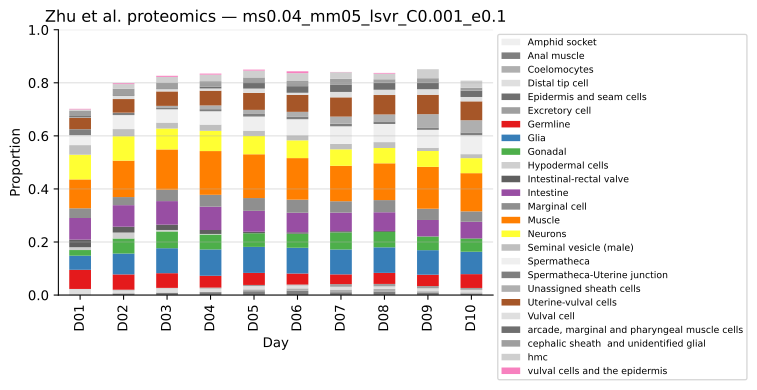

The table this chart was drawn from, first rows:
, AVJ, AWC, Amphid socket, Anal muscle, Apoptotic germ cells, Body wall muscle anterior, Body wall muscle middle, Body wall muscle posterior, Cephalic sheath, Coelomocytes, Differentiated germ, Distal tip, Embryonic cells, Excretory cells, Excretory duct, GLR, Glia_1, Glia_2, Glia_3, Glia_4, HSN, Hypodermis head, Hypodermis tail
LFQ intensity D1_1, 0.0, 0.01913, 0.0, 0.0009755, 0.01994, 0.02392, 0.01467, 0.01345, 0.02276, 0.0, 0.0, 0.02332, 0.0, 0.0, 0.04589, 0.0, 0.0545, 0.0, 0.0, 0.0, 0.02407, 0.0, 0.0
LFQ intensity D1_10, 0.01717, 0.02163, 0.0, 0.002795, 0.0139, 0.006981, 0.01756, 0.02184, 0.01349, 0.0, 0.0, 0.01178, 0.0, 0.001082, 0.02385, 0.0, 0.04603, 0.0, 0.0, 0.0, 0.03363, 0.00971, 0.0
LFQ intensity D1_11, 0.01388, 0.02183, 0.0, 0.005028, 0.01402, 0.01006, 0.007597, 0.005104, 0.03022, 0.0, 0.0, 0.01567, 0.0, 0.0, 0.04204, 0.0, 0.04284, 0.0, 0.0, 0.0, 0.02732, 0.00481, 0.0
LFQ intensity D1_2, 0.01567, 0.02234, 0.0, 0.001433, 0.02227, 0.01641, 0.00919, 0.007185, 0.01101, 0.0, 0.0, 0.0301, 0.0, 0.0, 0.03683, 0.001427, 0.03775, 0.0, 0.0, 0.0, 0.0251, 0.02029, 0.0
LFQ intensity D1_3, 0.0075, 0.02228, 0.0, 0.0, 0.0229, 0.01078, 0.01611, 0.005887, 0.01834, 0.0, 0.0, 0.02962, 0.0, 0.0, 0.03195, 0.0, 0.04115, 0.0, 0.0, 0.0, 0.0, 0.01873, 0.0
LFQ intensity D1_4, 0.01909, 0.02261, 0.0, 0.006843, 0.02297, 0.009968, 0.01114, 0.02795, 0.0184, 0.0, 0.0, 0.007828, 0.0, 0.0, 0.03457, 0.0, 0.04797, 0.0, 0.0, 0.0, 0.0, 0.01222, 0.0
LFQ intensity D1_5, 0.01438, 0.01796, 0.0, 0.0, 0.02046, 0.007559, 0.0137, 0.02305, 0.01343, 0.0, 0.001871, 0.02853, 0.0, 0.002094, 0.02253, 0.0, 0.03971, 0.0, 0.0, 0.0, 0.02597, 0.006175, 0.0
LFQ intensity D1_6, 0.01629, 0.02406, 0.0, 0.0, 0.02117, 0.0, 0.0176, 0.0, 0.03206, 0.0, 0.001936, 0.03108, 0.0, 0.0, 0.05032, 0.0, 0.02747, 0.0, 0.0, 0.0, 0.0, 0.0, 0.0
LFQ intensity D1_7, 0.01495, 0.01971, 0.0, 0.0, 0.001859, 0.009264, 0.01604, 0.0008772, 0.01879, 0.0, 0.0, 0.02626, 0.0, 0.0, 0.01778, 0.006563, 0.04358, 0.0, 0.0, 0.0, 0.03086, 0.01971, 0.0
LFQ intensity D1_8, 0.01723, 0.02277, 0.0, 0.0, 0.02282, 0.0113, 0.01994, 0.006346, 0.003243, 0.0, 0.0, 0.01877, 0.0, 0.0, 0.02178, 0.0, 0.04085, 0.0, 0.0, 0.004783, 0.03428, 0.007173, 0.0
LFQ intensity D1_9, 0.0, 0.02213, 0.0, 0.0, 0.003375, 0.01465, 0.01874, 0.01182, 0.03303, 0.0, 0.0, 0.009524, 0.0, 0.0, 0.03314, 0.008313, 0.04511, 0.0, 0.0, 0.0, 0.02761, 0.0143, 0.0
LFQ intensity D10_1, 0.0, 0.01565, 0.0, 0.008414, 0.007782, 0.03699, 0.01434, 0.0115, 0.0, 0.0001277, 0.002233, 0.01175, 0.0, 0.0054, 0.004231, 0.00608, 0.03135, 0.0, 0.0, 0.001283, 0.005147, 0.06996, 0.0
LFQ intensity D10_10, 0.0, 0.01565, 0.0, 0.004249, 0.01345, 0.03458, 0.01458, 0.01371, 0.0196, 0.001247, 0.0, 0.01408, 0.0, 0.01212, 0.0, 0.01355, 0.03704, 0.0, 0.0, 0.0, 0.01092, 0.08163, 0.0
LFQ intensity D10_2, 0.0, 0.01932, 0.0, 0.0, 0.01367, 0.02958, 0.01287, 0.01007, 0.01806, 0.0, 0.0, 0.004708, 0.0, 0.009855, 0.01079, 0.002819, 0.03101, 0.0, 0.0, 0.0, 0.01256, 0.01648, 0.0
LFQ intensity D10_3, 0.0, 0.01823, 0.0, 0.008446, 0.007549, 0.0371, 0.01262, 0.01598, 0.01343, 0.009886, 0.0, 0.005594, 0.0, 0.01337, 0.0, 0.004953, 0.04842, 0.003701, 0.0, 0.0, 0.006575, 0.0135, 0.0
LFQ intensity D10_4, 0.0, 0.02515, 0.0, 0.0, 0.0135, 0.02958, 0.01232, 0.006671, 0.01296, 0.0, 0.0, 0.002064, 0.0, 0.0, 0.004592, 0.0, 0.02354, 0.0, 0.0, 0.0, 0.007453, 0.05422, 0.0
LFQ intensity D10_5, 0.0, 0.01895, 0.0, 0.01083, 0.00713, 0.03423, 0.008868, 0.01527, 0.0, 0.01286, 0.0, 0.01253, 0.0, 0.001105, 0.003112, 0.009132, 0.04743, 0.0, 0.0, 0.007843, 0.004565, 0.0481, 0.0
LFQ intensity D10_6, 0.00447, 0.02462, 0.0, 0.0, 0.006478, 0.02587, 0.0169, 0.00307, 0.008963, 0.0, 0.0, 0.0, 0.0, 0.001114, 0.009673, 0.0, 0.02876, 0.0, 0.0, 0.0, 7.420035759091357e-05, 0.04327, 0.0
LFQ intensity D10_7, 0.0, 0.01574, 0.0, 0.01223, 0.002778, 0.03673, 0.01102, 0.02279, 0.01084, 0.005849, 0.0, 0.009951, 0.0, 0.005626, 0.04123, 0.0, 0.04728, 0.0, 0.0, 0.0, 0.007474, 0.02634, 0.0
LFQ intensity D10_8, 0.0, 0.01703, 0.0, 0.003423, 0.02088, 0.03367, 0.01129, 0.01768, 0.01024, 0.008416, 0.0, 0.02185, 0.0, 0.007223, 0.0, 0.009355, 0.02425, 0.0, 0.0, 0.0, 0.00281, 0.0585, 0.0
LFQ intensity D10_9, 0.0, 0.01463, 0.0, 0.01121, 0.006052, 0.03541, 0.01098, 0.01564, 0.01475, 0.003814, 0.0, 0.01371, 0.0, 0.0, 0.001219, 0.006351, 0.04358, 0.0, 0.0, 0.0, 0.01254, 0.05695, 0.0
LFQ intensity D2_1, 0.0, 0.02074, 0.0, 0.00868, 0.01254, 0.03443, 0.02389, 0.01322, 0.02174, 0.0, 0.0001909, 0.01173, 0.0, 0.0, 0.003291, 0.003582, 0.04227, 0.0, 0.0, 0.0, 0.02704, 0.03283, 0.0
LFQ intensity D2_2, 0.01124, 0.0185, 0.0, 0.007798, 0.001812, 0.02481, 0.01477, 0.007107, 0.02627, 0.0, 0.0, 0.01269, 0.0, 0.0, 0.01202, 0.0004021, 0.04018, 0.0, 0.0, 0.0, 0.02108, 0.03627, 0.0
LFQ intensity D2_3, 0.01244, 0.02156, 0.0, 0.005719, 0.02207, 0.0176, 0.01648, 3.282597985795248e-05, 0.01781, 0.0, 0.0, 0.01773, 0.0, 0.01293, 0.01558, 0.00865, 0.04443, 0.0, 0.0, 0.0, 0.0266, 0.02707, 0.0
LFQ intensity D2_4, 0.009374, 0.0171, 0.0, 0.003496, 0.008929, 0.0257, 0.01875, 0.01044, 0.01953, 0.0, 0.0, 0.02204, 0.0, 0.0, 0.01138, 0.0, 0.03816, 0.0, 0.0, 0.0, 0.03095, 0.04369, 0.0
LFQ intensity D2_5, 0.01433, 0.0215, 0.0, 0.0006564, 0.00183, 0.03103, 0.023, 0.03464, 0.0144, 0.0, 0.0, 0.003615, 0.0, 0.0, 0.01368, 0.0, 0.04527, 0.0, 0.0, 0.0, 0.03274, 0.03829, 0.0
LFQ intensity D2_6, 0.01206, 0.02264, 0.0, 0.007502, 0.01699, 0.02143, 0.01319, 0.01479, 0.02538, 0.0, 0.0, 0.003706, 0.0, 0.0, 0.01782, 0.0, 0.04691, 0.0, 0.0, 0.0, 0.02697, 0.02837, 0.0
LFQ intensity D2_7, 0.009729, 0.02048, 0.0, 0.00679, 0.0018, 0.0352, 0.01883, 0.01383, 0.03344, 0.0, 0.0, 0.0005891, 0.0, 0.0, 0.009541, 0.0, 0.04532, 0.0, 0.0, 0.0, 0.03073, 0.03053, 0.0
LFQ intensity D2_8, 0.0, 0.0211, 0.0, 0.01074, 0.001851, 0.02979, 0.01656, 0.02045, 0.01967, 0.0, 0.0, 0.01292, 0.0, 0.0, 0.01457, 0.00109, 0.04313, 0.0, 0.0, 0.0, 0.02584, 0.0425, 0.0
LFQ intensity D2_9, 0.007618, 0.02107, 0.0, 0.005012, 0.004211, 0.03406, 0.01687, 0.003304, 0.0148, 0.0, 0.0, 0.02036, 0.0, 0.007595, 0.009332, 0.0, 0.04636, 0.0, 0.0, 0.0, 0.03062, 0.03687, 0.0
LFQ intensity D3_1, 0.0, 0.02317, 0.0, 0.01398, 0.001773, 0.03145, 0.01685, 0.00544, 0.02917, 0.0, 0.0003843, 0.01333, 0.0, 0.0, 0.01332, 0.0, 0.03923, 0.0, 0.0, 0.0, 0.02785, 0.05279, 0.0
LFQ intensity D3_10, 0.0, 0.02231, 0.0, 0.001228, 0.001861, 0.03777, 0.025, 0.02147, 0.0227, 0.0, 0.0, 0.0158, 0.0, 0.0, 0.006101, 0.0, 0.03848, 0.0, 0.0, 0.0, 0.0201, 0.0465, 0.0
LFQ intensity D3_11, 0.0, 0.02189, 0.0, 0.01258, 0.001768, 0.0348, 0.02086, 0.02456, 0.021, 0.0, 0.0003832, 0.01978, 0.0, 0.0, 0.01098, 0.0, 0.02646, 0.0, 0.0, 0.0, 0.02088, 0.06721, 0.0
LFQ intensity D3_2, 0.01216, 0.01844, 0.0, 0.01341, 0.003643, 0.02956, 0.01077, 0.01202, 0.01921, 0.0, 0.0, 0.02699, 0.0, 0.0, 0.002517, 0.0, 0.04226, 0.0, 0.0, 0.0, 0.02344, 0.05906, 0.0
LFQ intensity D3_3, 0.01197, 0.02215, 0.0, 0.006064, 0.001799, 0.03513, 0.01877, 0.0, 0.02168, 0.0, 0.0003899, 0.01223, 0.0, 0.0003986, 0.01127, 0.0, 0.03604, 0.0, 0.0, 0.0, 0.03648, 0.05683, 0.0
LFQ intensity D3_4, 0.0, 0.02656, 0.0, 0.008207, 0.00184, 0.03092, 0.02139, 0.01983, 0.01775, 0.0, 0.0003987, 0.01163, 0.0, 0.0, 0.0, 0.0, 0.04661, 0.0, 0.0, 0.0, 0.03296, 0.03744, 0.0
LFQ intensity D3_5, 0.0, 0.02296, 0.0, 0.01011, 0.001891, 0.03278, 0.0205, 0.01009, 0.02569, 0.0, 0.0, 0.01652, 0.0, 0.0, 0.01052, 0.0, 0.04345, 0.0, 0.0, 0.0, 0.019, 0.05994, 0.0
LFQ intensity D3_6, 0.0, 0.02235, 0.0, 0.009219, 0.001813, 0.02322, 0.0204, 0.01812, 0.01968, 0.0, 0.0003928, 0.01903, 0.0, 0.007057, 0.03374, 0.0, 0.05236, 0.0, 0.0, 0.0, 0.02881, 0.03999, 0.0
LFQ intensity D3_7, 0.0, 0.02439, 0.0, 0.01529, 0.001825, 0.03092, 0.01697, 0.03303, 0.01454, 0.0, 0.0, 0.01772, 0.0, 0.0, 0.0, 0.0, 0.0364, 0.0, 0.0, 0.0002195, 0.02967, 0.06233, 0.0
LFQ intensity D3_8, 0.0, 0.02097, 0.0, 0.005359, 0.004124, 0.031, 0.02021, 0.01765, 0.02161, 0.0, 0.0003921, 0.02071, 0.0, 0.0, 0.01205, 0.0, 0.03724, 0.0, 0.0, 0.0, 0.03108, 0.06337, 0.0
LFQ intensity D3_9, 0.0, 0.01537, 0.0, 0.006574, 0.0009819, 0.03279, 0.02064, 0.02933, 0.02019, 0.0, 0.0004028, 0.01131, 0.0, 0.0, 0.01142, 0.0, 0.04221, 0.0, 0.0, 0.0, 0.03104, 0.04953, 0.0
LFQ intensity D4_1, 0.0, 0.02344, 0.0, 0.009653, 0.001749, 0.02433, 0.01897, 0.01706, 0.02214, 0.0, 0.0, 0.008655, 0.0, 0.004856, 0.02166, 0.0, 0.03263, 0.0, 0.0, 0.0, 0.0253, 0.05738, 0.0
LFQ intensity D4_10, 0.0, 0.02044, 0.0, 0.01342, 0.000468, 0.03148, 0.02116, 0.02554, 0.01618, 0.0, 0.0, 0.005648, 0.0, 0.009339, 0.004351, 0.0, 0.03935, 0.0, 0.0, 0.0, 0.03239, 0.06704, 0.0
LFQ intensity D4_11, 0.0, 0.02423, 0.0, 0.0159, 0.0, 0.02514, 0.01499, 0.01187, 0.02075, 0.0, 0.0004334, 0.009864, 0.0, 0.005967, 0.005433, 0.0, 0.03844, 0.0, 0.0, 0.0, 0.01503, 0.06906, 0.0
LFQ intensity D4_12, 0.0, 0.02383, 0.0, 0.0098, 0.000173, 0.02942, 0.01685, 0.04203, 0.02303, 0.006584, 0.00036, 0.009264, 0.0, 0.0, 0.001555, 0.0, 0.03309, 0.001682, 0.0, 0.0, 0.02293, 0.06197, 0.0
LFQ intensity D4_2, 0.0, 0.02245, 0.0, 0.01118, 0.0, 0.0334, 0.01833, 0.0304, 0.02015, 0.0, 0.001587, 0.01876, 0.0, 0.0, 0.0, 0.0, 0.03521, 0.0, 0.0, 0.0, 0.03624, 0.07326, 0.0
LFQ intensity D4_3, 0.0, 0.02288, 0.0, 0.0105, 0.0003524, 0.03707, 0.01948, 0.01922, 0.01906, 0.0, 0.0, 0.01216, 0.0, 0.007824, 0.0009249, 0.0, 0.02901, 0.0, 0.0, 0.0, 0.02745, 0.07191, 0.0
LFQ intensity D4_4, 0.0, 0.02299, 0.0, 0.008471, 0.00182, 0.03368, 0.02028, 0.02835, 0.02489, 0.0, 0.0003944, 0.01774, 0.0, 0.008983, 0.002479, 0.002353, 0.04021, 0.0, 0.0, 0.0, 0.03303, 0.06789, 0.0
LFQ intensity D4_5, 0.0, 0.0212, 0.0, 0.009301, 0.0, 0.03044, 0.01605, 0.02894, 0.02784, 0.005189, 0.0003869, 0.01218, 0.0, 0.0002413, 0.0003009, 0.0007608, 0.03436, 0.0, 0.0, 0.0, 0.02849, 0.06616, 0.0
LFQ intensity D4_6, 0.0, 0.02291, 0.0, 0.01177, 0.0007892, 0.03562, 0.02107, 0.015, 0.01853, 0.0, 0.0, 0.006872, 0.0, 0.001144, 0.0, 0.0, 0.03064, 0.0, 0.0, 0.0, 0.02567, 0.06374, 0.0
LFQ intensity D4_7, 0.0, 0.02315, 0.0, 0.01656, 0.001868, 0.03442, 0.01341, 0.02292, 0.01743, 0.0, 0.0, 0.01535, 0.0, 0.001157, 0.006308, 0.0, 0.03462, 0.0, 0.0, 0.001372, 0.02968, 0.06837, 0.0
LFQ intensity D4_8, 0.0, 0.01871, 0.0, 0.006867, 0.0, 0.03722, 0.02287, 0.02214, 0.01518, 0.009987, 0.003788, 0.005663, 0.0, 0.001128, 0.02318, 0.002063, 0.04192, 0.001855, 0.0, 0.002624, 0.01917, 0.04067, 0.0
LFQ intensity D4_9, 0.0, 0.02268, 0.0, 0.00937, 0.0, 0.03097, 0.01924, 0.02825, 0.01728, 0.0, 0.0, 0.02045, 0.0, 0.0, 0.03095, 0.0, 0.04064, 0.0, 0.0, 0.0, 0.02388, 0.04704, 0.0
LFQ intensity D5_1, 0.0, 0.02342, 0.0, 0.01924, 0.0, 0.02735, 0.01121, 0.03527, 0.01733, 0.009333, 0.0003571, 0.01514, 0.0, 0.0, 0.00713, 0.0, 0.02733, 0.0, 0.0, 0.0, 0.01476, 0.06612, 0.0
LFQ intensity D5_10, 0.0, 0.02091, 0.0, 0.01755, 0.0, 0.03204, 0.01241, 0.03588, 0.01363, 0.0119, 0.006663, 0.006441, 0.0, 0.01306, 0.0, 0.0, 0.02647, 0.0, 0.0, 0.0, 0.01602, 0.06395, 0.0
LFQ intensity D5_11, 0.0, 0.02229, 0.0, 0.01061, 0.0, 0.03036, 0.02121, 0.03052, 0.01823, 0.001954, 0.006857, 0.01593, 0.0, 0.01465, 0.0, 0.0, 0.03083, 0.0, 0.0, 0.0, 0.01945, 0.0672, 0.0
LFQ intensity D5_12, 0.0, 0.02226, 0.0, 0.0118, 0.0, 0.03061, 0.01113, 0.04457, 0.02301, 0.008195, 0.0003797, 0.01294, 0.0, 0.001085, 0.0, 0.000651, 0.04078, 0.0059, 0.0, 0.0, 0.01142, 0.05274, 0.0
LFQ intensity D5_2, 0.0, 0.02323, 0.0, 0.008599, 0.0, 0.02827, 0.01814, 0.03038, 0.01737, 0.01311, 0.0, 0.01654, 0.0, 0.0, 0.0, 0.0, 0.02034, 0.0, 0.0, 0.0, 0.01988, 0.07436, 0.0
LFQ intensity D5_3, 0.0, 0.02145, 0.0, 0.01172, 0.001224, 0.03088, 0.01781, 0.04723, 0.01613, 0.002857, 0.0005698, 0.01189, 0.0, 0.01746, 0.007045, 0.003715, 0.02625, 0.0004816, 0.0, 0.0, 0.01426, 0.06184, 0.0
LFQ intensity D5_4, 0.0, 0.02402, 0.0, 0.01718, 0.0, 0.03103, 0.01374, 0.03596, 0.01353, 0.004191, 0.0, 0.01468, 0.0, 0.0, 0.0, 0.0, 0.0274, 0.0, 0.0, 0.0, 0.01805, 0.07351, 0.0
... 41 more rows
